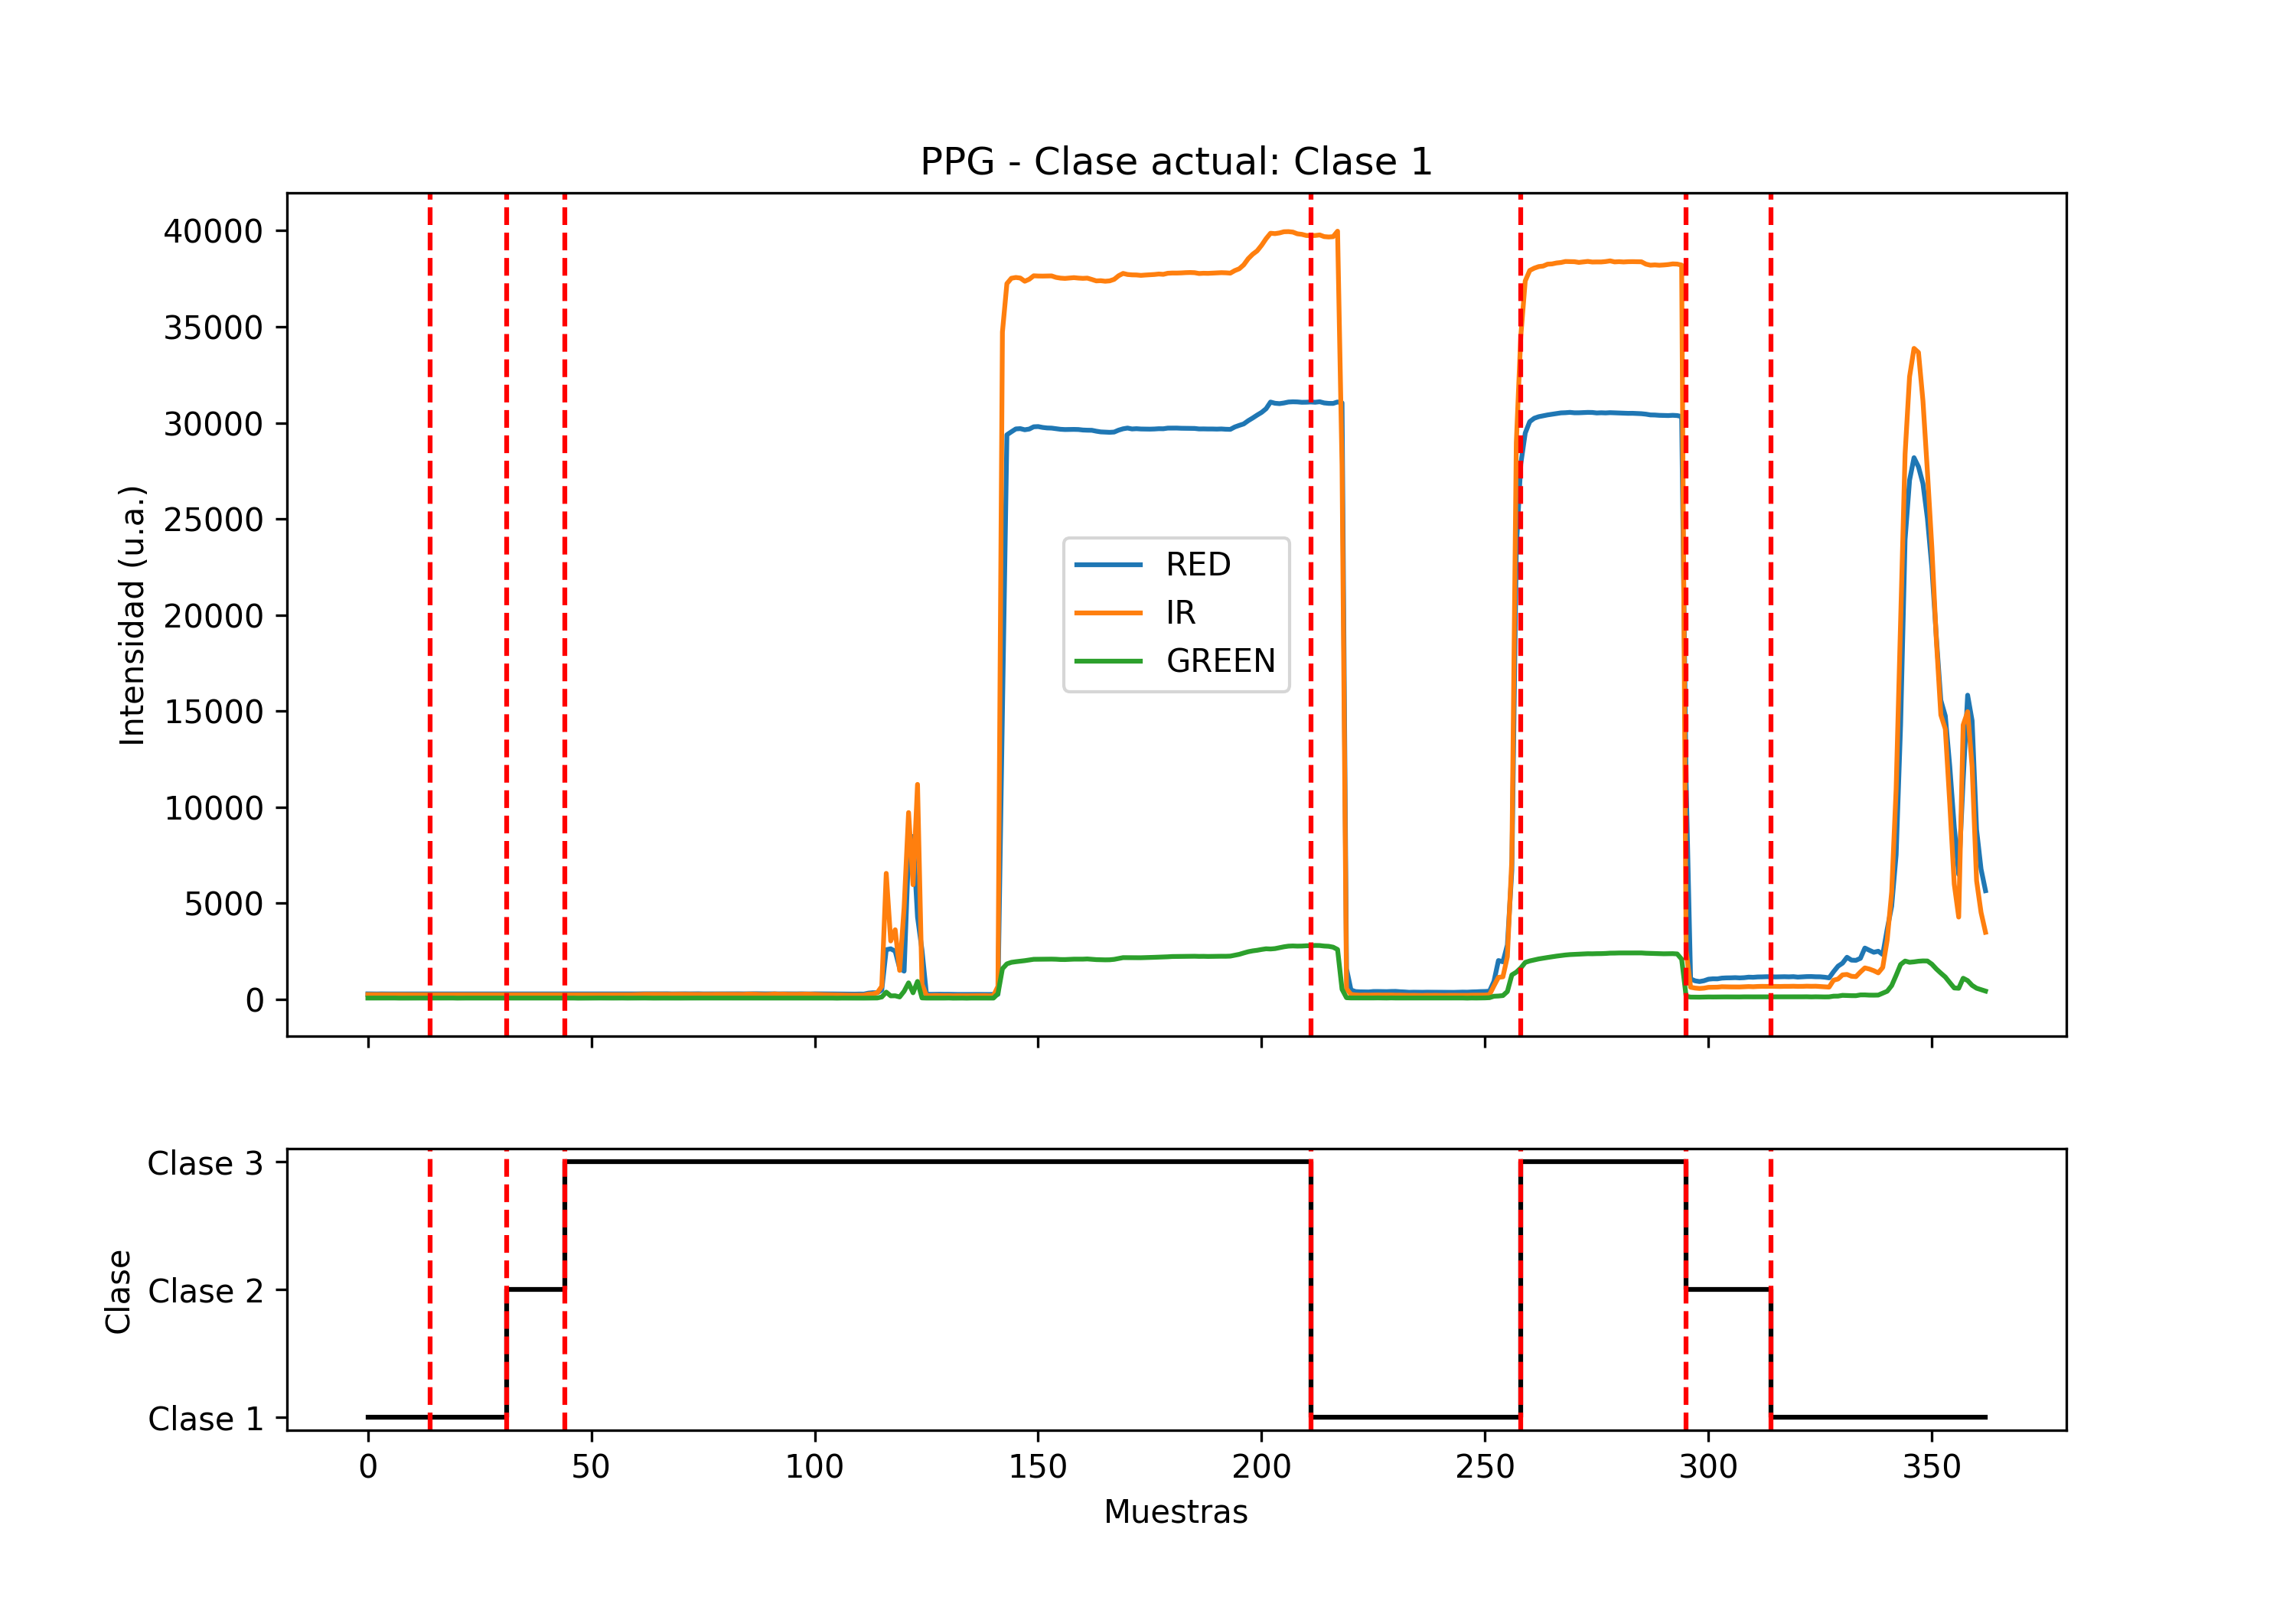

Data behind this chart, as committed beside it:
Tiempo[ms], RED, IR, GREEN, Clase
78, 276.0, 237.0, 58.0, Clase 1
47797, 273.0, 236.0, 59.0, Clase 1
47917, 271.0, 234.0, 56.0, Clase 1
48036, 275.0, 236.0, 60.0, Clase 1
48155, 272.0, 235.0, 58.0, Clase 1
48275, 272.0, 232.0, 59.0, Clase 1
48396, 272.0, 235.0, 60.0, Clase 1
48514, 273.0, 231.0, 55.0, Clase 1
48633, 272.0, 233.0, 56.0, Clase 1
48754, 273.0, 232.0, 57.0, Clase 1
48872, 274.0, 230.0, 57.0, Clase 1
48992, 271.0, 230.0, 57.0, Clase 1
49113, 275.0, 230.0, 57.0, Clase 1
49230, 275.0, 229.0, 58.0, Clase 1
49350, 271.0, 228.0, 56.0, Clase 1
49471, 273.0, 230.0, 58.0, Clase 1
49589, 274.0, 229.0, 59.0, Clase 1
49709, 272.0, 230.0, 58.0, Clase 1
49829, 273.0, 228.0, 57.0, Clase 1
49949, 276.0, 229.0, 60.0, Clase 1
50067, 272.0, 229.0, 54.0, Clase 1
50188, 273.0, 231.0, 58.0, Clase 1
50308, 274.0, 227.0, 58.0, Clase 1
50425, 272.0, 229.0, 58.0, Clase 1
50546, 271.0, 229.0, 59.0, Clase 1
50666, 271.0, 229.0, 59.0, Clase 1
50785, 275.0, 229.0, 59.0, Clase 1
50905, 272.0, 227.0, 56.0, Clase 1
51024, 270.0, 227.0, 58.0, Clase 1
51143, 273.0, 227.0, 59.0, Clase 1
51263, 274.0, 229.0, 59.0, Clase 1
51383, 273.0, 231.0, 56.0, Clase 2
51502, 273.0, 229.0, 60.0, Clase 2
51621, 274.0, 232.0, 58.0, Clase 2
51741, 273.0, 226.0, 58.0, Clase 2
51860, 269.0, 228.0, 60.0, Clase 2
51980, 271.0, 229.0, 56.0, Clase 2
52100, 276.0, 230.0, 57.0, Clase 2
52218, 271.0, 228.0, 59.0, Clase 2
52338, 275.0, 231.0, 55.0, Clase 2
52458, 271.0, 229.0, 55.0, Clase 2
52577, 270.0, 228.0, 54.0, Clase 2
124, 272.0, 227.0, 56.0, Clase 2
244, 275.0, 227.0, 57.0, Clase 2
364, 272.0, 225.0, 62.0, Clase 3
483, 272.0, 227.0, 60.0, Clase 3
603, 273.0, 225.0, 58.0, Clase 3
722, 273.0, 227.0, 53.0, Clase 3
840, 273.0, 226.0, 55.0, Clase 3
961, 271.0, 226.0, 56.0, Clase 3
1081, 273.0, 225.0, 57.0, Clase 3
1201, 274.0, 228.0, 58.0, Clase 3
1318, 274.0, 227.0, 59.0, Clase 3
1439, 275.0, 224.0, 57.0, Clase 3
1559, 274.0, 228.0, 55.0, Clase 3
1677, 272.0, 229.0, 57.0, Clase 3
1798, 272.0, 225.0, 60.0, Clase 3
1917, 273.0, 225.0, 59.0, Clase 3
2035, 273.0, 226.0, 56.0, Clase 3
2156, 271.0, 227.0, 58.0, Clase 3
... 303 more rows
